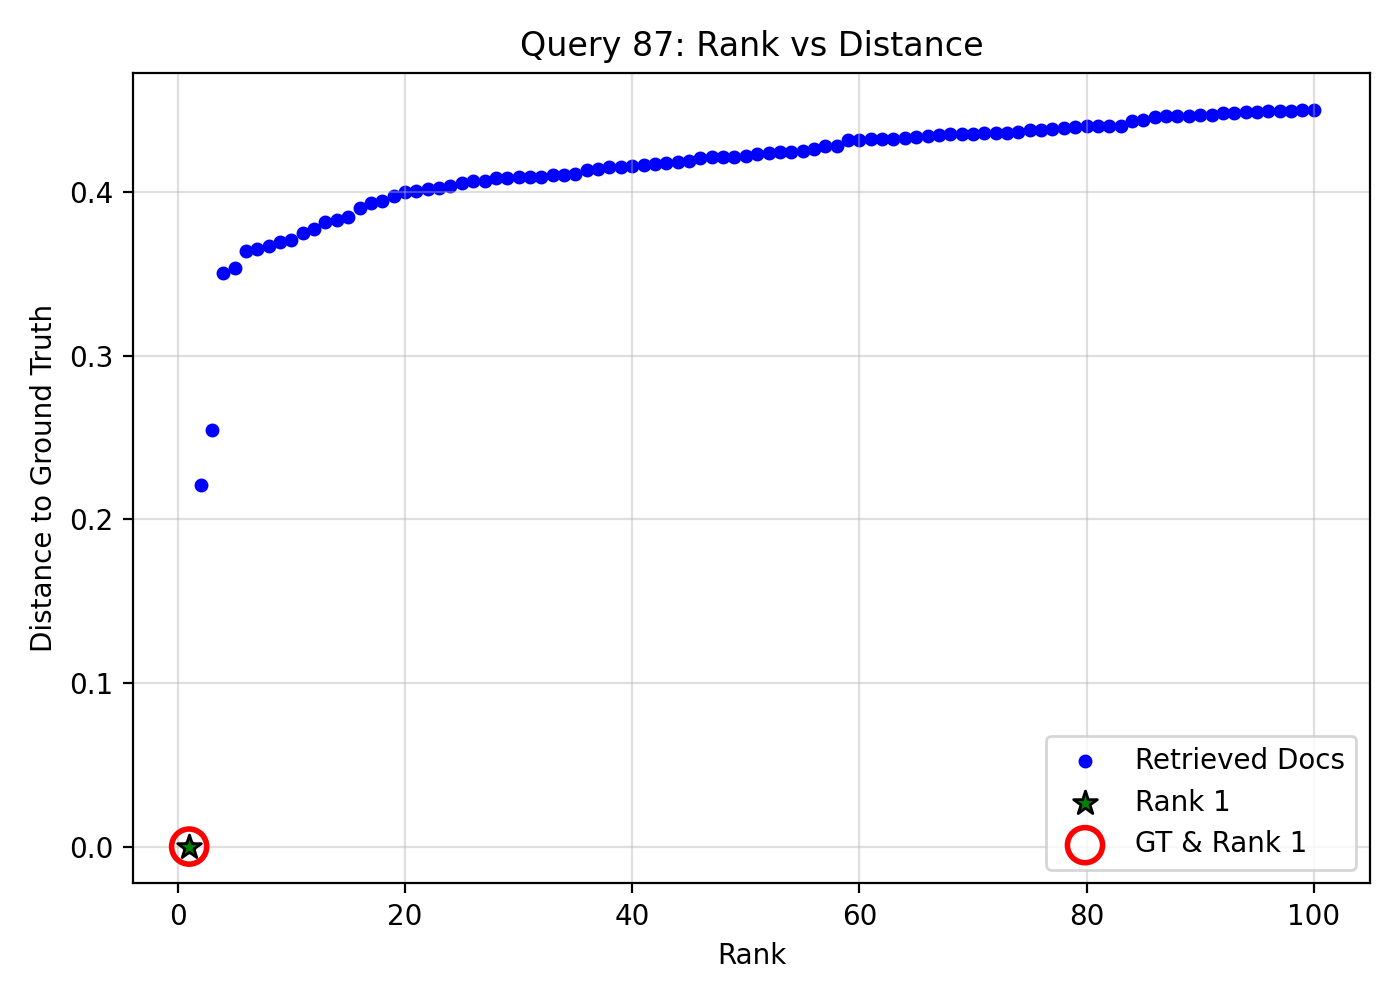

The data file committed next to this chart (first rows):
query_idx, query_gt_id, doc_id, rank, distance, is_gt, is_rank_1
87, 11570976, 0d0d090d-93ac-4459-9be6-486cbf4ed724, 1, 0.0, 1, 1
87, 11570976, e1ed2549-9961-40dd-9371-b18306d7e735, 2, 0.221, 0, 0
87, 11570976, 0a98252b-d9db-4775-b8c9-d5d418c2c7b8, 3, 0.2545, 0, 0
87, 11570976, 8e23a6e4-04be-4432-9f88-9a6b81713a0f, 4, 0.3507, 0, 0
87, 11570976, 2c2df036-ef51-4634-8eff-60c27f64528a, 5, 0.3537, 0, 0
87, 11570976, d786c2a9-29e3-47f7-9f8e-72eb92c3a02b, 6, 0.3642, 0, 0
87, 11570976, 63a727aa-0896-437b-a8d1-676098b5157d, 7, 0.3653, 0, 0
87, 11570976, 41f1bc42-de22-47ca-902c-c91aab1d0a69, 8, 0.3672, 0, 0
87, 11570976, d263ee69-cd6e-4db0-a376-7ba18f304935, 9, 0.3698, 0, 0
87, 11570976, 10bff865-b727-4389-9522-d407707c3a87, 10, 0.3709, 0, 0
87, 11570976, d007ebfe-616b-4670-b817-8d91dbbfb929, 11, 0.3752, 0, 0
87, 11570976, 40a8ee1e-a1fe-404b-9895-6be3f6d5e0c2, 12, 0.3776, 0, 0
87, 11570976, ad2b0cbb-15d8-4c2d-89dd-4983911e2b7c, 13, 0.382, 0, 0
87, 11570976, 953e0951-b84e-4ac9-a7c7-705d785f7c3c, 14, 0.3832, 0, 0
87, 11570976, 81cbd57b-c2e0-4a43-a64b-26b3add87775, 15, 0.3852, 0, 0
87, 11570976, 23d7228b-e5de-4c88-b23c-c0ac706a8b5e, 16, 0.3903, 0, 0
87, 11570976, 6ca1d6e9-8857-4083-98bf-18d882728575, 17, 0.3936, 0, 0
87, 11570976, 5984297d-bf49-4e21-9990-f7796889cb0e, 18, 0.3949, 0, 0
87, 11570976, d222e18c-6e6d-4a22-8666-74f7dd2758e0, 19, 0.3979, 0, 0
87, 11570976, 5ff2bca5-c9af-4cf0-9ae8-f75690f6e3a6, 20, 0.4003, 0, 0
87, 11570976, 22e85cfb-e7d3-46fa-8f8f-7750f4c250e7, 21, 0.4005, 0, 0
87, 11570976, 3f055894-44c7-4197-b0fa-d7e8b36869be, 22, 0.4022, 0, 0
87, 11570976, 0519a868-4bef-47b4-8cd0-f2e48a657d9b, 23, 0.4024, 0, 0
87, 11570976, c2c09ccd-22c5-458c-a184-7eb73f898643, 24, 0.4041, 0, 0
87, 11570976, f7e9db86-0fc9-45e0-b5cd-760c40490953, 25, 0.4056, 0, 0
87, 11570976, 9b23772f-f365-4dd0-9667-20c6b6ab7942, 26, 0.4069, 0, 0
87, 11570976, ac65c266-7b31-43ec-8fcf-73675445342d, 27, 0.407, 0, 0
87, 11570976, 89c65679-d364-4a24-bec7-32961bdfcbd4, 28, 0.4085, 0, 0
87, 11570976, 8952fd64-83ef-4aab-808d-8ab5fd1f5106, 29, 0.4089, 0, 0
87, 11570976, c17a95f5-e93d-4554-b257-362e38271d94, 30, 0.4091, 0, 0
87, 11570976, d206b13f-ff37-4d7c-babb-484220152d91, 31, 0.4093, 0, 0
87, 11570976, ce16976f-c639-4593-b3f1-813d1a4d0aa8, 32, 0.4096, 0, 0
87, 11570976, 16de5b3b-d1d0-41ff-a004-fab49b89be6a, 33, 0.4106, 0, 0
87, 11570976, 1df64145-26a9-4320-9917-cb7b8953a025, 34, 0.4108, 0, 0
87, 11570976, f5bc14f2-8634-412a-b1ac-983a94f3a6cd, 35, 0.4113, 0, 0
87, 11570976, b6237eb5-4c7c-4cf4-9001-ef6b4817d29d, 36, 0.4135, 0, 0
87, 11570976, 20ab3844-aeca-4cf6-b6e2-018565874d47, 37, 0.414, 0, 0
87, 11570976, 463c8e3a-ab1a-47a7-b7c0-690d0767a56d, 38, 0.4152, 0, 0
87, 11570976, 17a7e64f-1074-4ab6-8d14-0142186eae45, 39, 0.4154, 0, 0
87, 11570976, 71b3f9b3-1137-458c-9a60-8d722b9ed2b3, 40, 0.4162, 0, 0
87, 11570976, 40aacd5c-eeb6-4de0-a86d-a601df80e6e6, 41, 0.4165, 0, 0
87, 11570976, a441820f-cc1e-4a47-9632-be4dbf6c5cc5, 42, 0.417, 0, 0
87, 11570976, f208d6b1-3040-4ea4-ac5f-5e6df17cfcd5, 43, 0.4182, 0, 0
87, 11570976, b3c4efe0-878b-4a80-8bbe-6ad1eae0ef54, 44, 0.4188, 0, 0
87, 11570976, 3cd97fa5-4e74-47d3-9748-e9f81d884465, 45, 0.4193, 0, 0
87, 11570976, 934531ed-05b8-4766-9003-dcb0d6b96250, 46, 0.4207, 0, 0
87, 11570976, 22c02b59-94c0-441c-bda9-28c2523a32fa, 47, 0.4214, 0, 0
87, 11570976, 52b2895d-20c6-4f5e-9924-c07f385d8279, 48, 0.4215, 0, 0
87, 11570976, 6a657048-7730-4021-853b-c422949c2c86, 49, 0.4216, 0, 0
87, 11570976, 83b46372-89c5-45b9-96e2-28d1826134df, 50, 0.4224, 0, 0
87, 11570976, 9ffe3b45-c531-45fd-9545-b9f497f35bf2, 51, 0.4233, 0, 0
87, 11570976, 59255c0b-7b2c-4bff-bdfe-f185f1baf4a5, 52, 0.424, 0, 0
87, 11570976, 0bb0eb8c-c3ea-4ae4-b344-ca6b3ebd4d96, 53, 0.4243, 0, 0
87, 11570976, 7b3bae29-a073-476f-b151-84d980cf8255, 54, 0.4247, 0, 0
87, 11570976, 7c8cfb14-5635-4160-bc4f-4ddad6f6e54d, 55, 0.4255, 0, 0
87, 11570976, 43e83b36-1703-43ce-b507-78abcb604151, 56, 0.4264, 0, 0
87, 11570976, 8eb10cfa-095b-4cd0-9e98-07bae8ef7ba6, 57, 0.428, 0, 0
87, 11570976, c67698e0-a651-4d79-bd4b-eaff08b44f4f, 58, 0.4282, 0, 0
87, 11570976, 9256d34a-0738-400a-9b97-09d66d8afe64, 59, 0.4318, 0, 0
87, 11570976, 36f84345-c332-49cb-a611-ca0947f00d99, 60, 0.4318, 0, 0
... 40 more rows
